Run: headless pygame with SDL's dummy video driver; simulated clock (each Clock.tick advances the game by its frame time, no real sleeping); random seed 0; keys injected as events and as key.get_pressed() state; no mouse input.
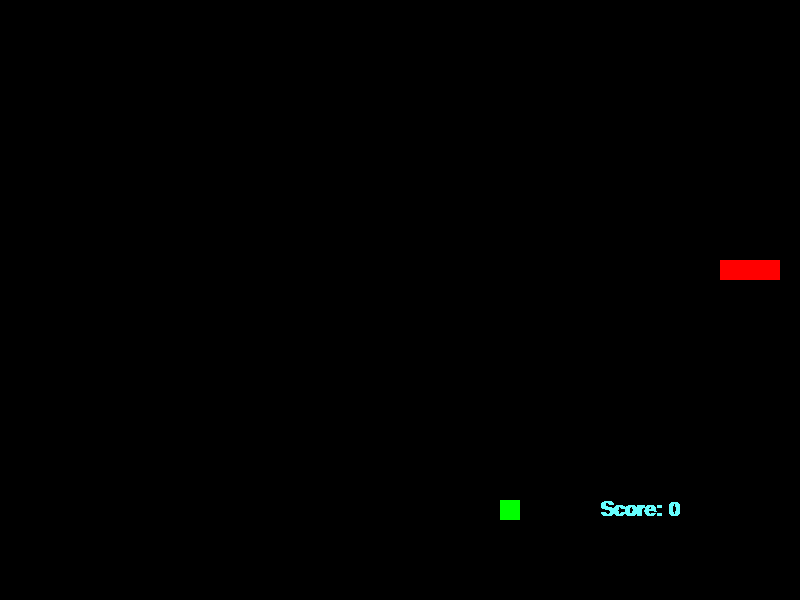
Frame 1 of 4 · flips 1–60 · no input
Frame 2 of 4 · flips 61–180 · tapped SPACE, RETURN · held RIGHT (→), D · screen unchanged from frame 1, image omitted
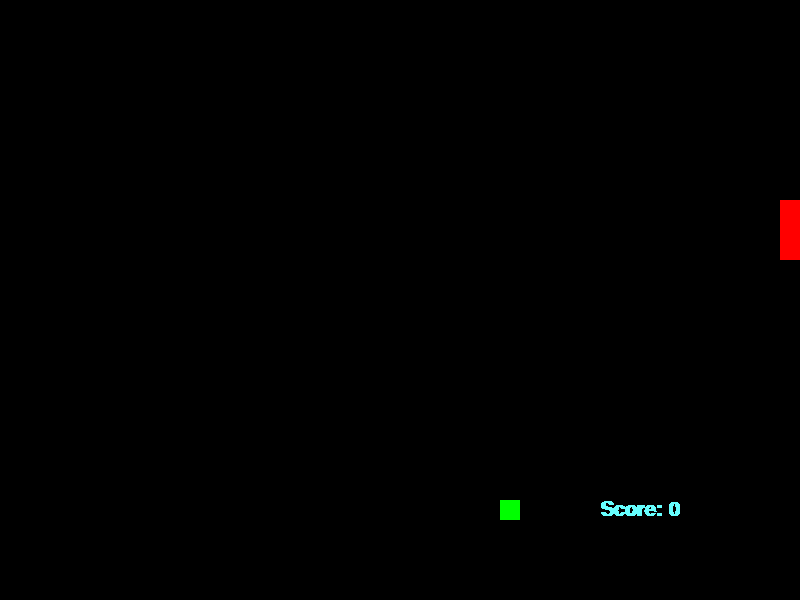
Frame 3 of 4 · flips 181–300 · held DOWN (↓), S
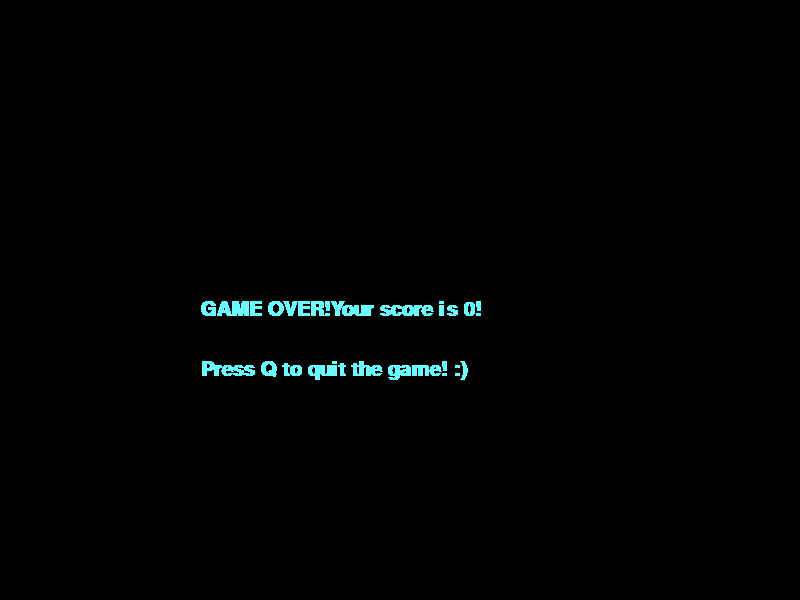
Frame 4 of 4 · flips 301–420 · held LEFT (←), A, UP (↑), W

The pygame program that drew these frames:

import pygame
from copy import deepcopy
import random
import time

DIRECTIONS = {'up': lambda x, y: [x, y - 20],
              'down': lambda x, y: [x, y + 20],
              'left': lambda x, y: [x - 20, y],
              'right': lambda x, y: [x + 20, y]}
WIDTH = 800
HEIGHT = 600
starting_width = 360
starting_height = 260
pixels = 20
pygame.init()
screen = pygame.display.set_mode((WIDTH, HEIGHT))
pygame.display.set_caption("PURE PYTHON SIMPLE SNAKE")
snake = [[starting_width - pixels, starting_height],
         [starting_width, starting_height],
         [starting_width + pixels, starting_height]]
clock = pygame.time.Clock()
initial_dir = 'right'
popped = False
apple_coord = []
score = 0
my_font = pygame.font.SysFont('Arial', 30, True)


def draw_snake_and_score(snk):
    global screen
    for bd in snk:
        pygame.draw.rect(screen, (255, 0, 0), (bd[0], bd[1], pixels, pixels))
    text_score = my_font.render(f'Score: {score}', False, (102, 255, 255))
    screen.blit(text_score, (WIDTH - 200, HEIGHT - 100))


def move_snake():
    global initial_dir, snake, snake_copy, popped, apple_coord, running, eaten, score
    snake[-1] = DIRECTIONS[initial_dir](snake[-1][0], snake[-1][1])
    for x in range(len(snake_copy[:-1])):
        snake[x] = snake_copy[x + 1]
    if snake.count(snake[-1]) == 2:
        eaten = True
    if snake[-1] == apple_coord:
        snake.insert(0, snake_copy[0])
        score += 1
        popped = False
        apple_coord = []
    if snake[-1][0] >= WIDTH:
        snake[-1][0] = 0
    if snake[-1][0] < 0:
        snake[-1][0] = WIDTH - pixels
    if snake[-1][1] >= HEIGHT:
        snake[-1][1] = 0
    if snake[-1][1] < 0:
        snake[-1][1] = HEIGHT - pixels


def draw_game_over(scr):
    global screen, running
    game_over_surface = my_font.render(f'GAME OVER!Your score is {scr}!', False, (102, 255, 255))
    quit = my_font.render('Press Q to quit the game! :)', False, (102, 255, 255))
    screen.blit(game_over_surface, (WIDTH // 4, HEIGHT // 2))
    screen.blit(quit, (WIDTH // 4, HEIGHT // 2 + 60))


def check_events():
    global initial_dir, running
    for event in pygame.event.get():
        if event.type == pygame.QUIT:
            running = False
        if event.type == pygame.KEYDOWN:
            if event.key == pygame.K_LEFT and initial_dir != 'right':
                initial_dir = 'left'
            if event.key == pygame.K_RIGHT and initial_dir != 'left':
                initial_dir = 'right'
            if event.key == pygame.K_DOWN and initial_dir != 'top':
                initial_dir = 'down'
            if event.key == pygame.K_UP and initial_dir != 'down':
                initial_dir = 'up'


def check_event_game_over():
    global running
    for event in pygame.event.get():
        if event.type == pygame.QUIT:
            running = False

        if event.type == pygame.KEYDOWN:
            if event.key == pygame.K_q:
                running = False


def pop_apple():
    global popped, apple_coord

    if not popped:
        x = WIDTH / 20
        y = HEIGHT / 20
        apple_coord.append((random.randint(1, x - 1) * 20))
        apple_coord.append((random.randint(1, y - 1) * 20))
        popped = True

    pygame.draw.rect(screen, (0, 255, 0), (*apple_coord, pixels, pixels))


eaten = False
running = True
while running:
    screen.fill((0, 0, 0))
    if eaten is False:
        check_events()
        snake_copy = deepcopy(snake)
        draw_snake_and_score(snake)
        if eaten is True:
            continue
        pop_apple()
        move_snake()
    else:
        check_event_game_over()
        draw_game_over(score)
    pygame.display.flip()
    clock.tick(8)
